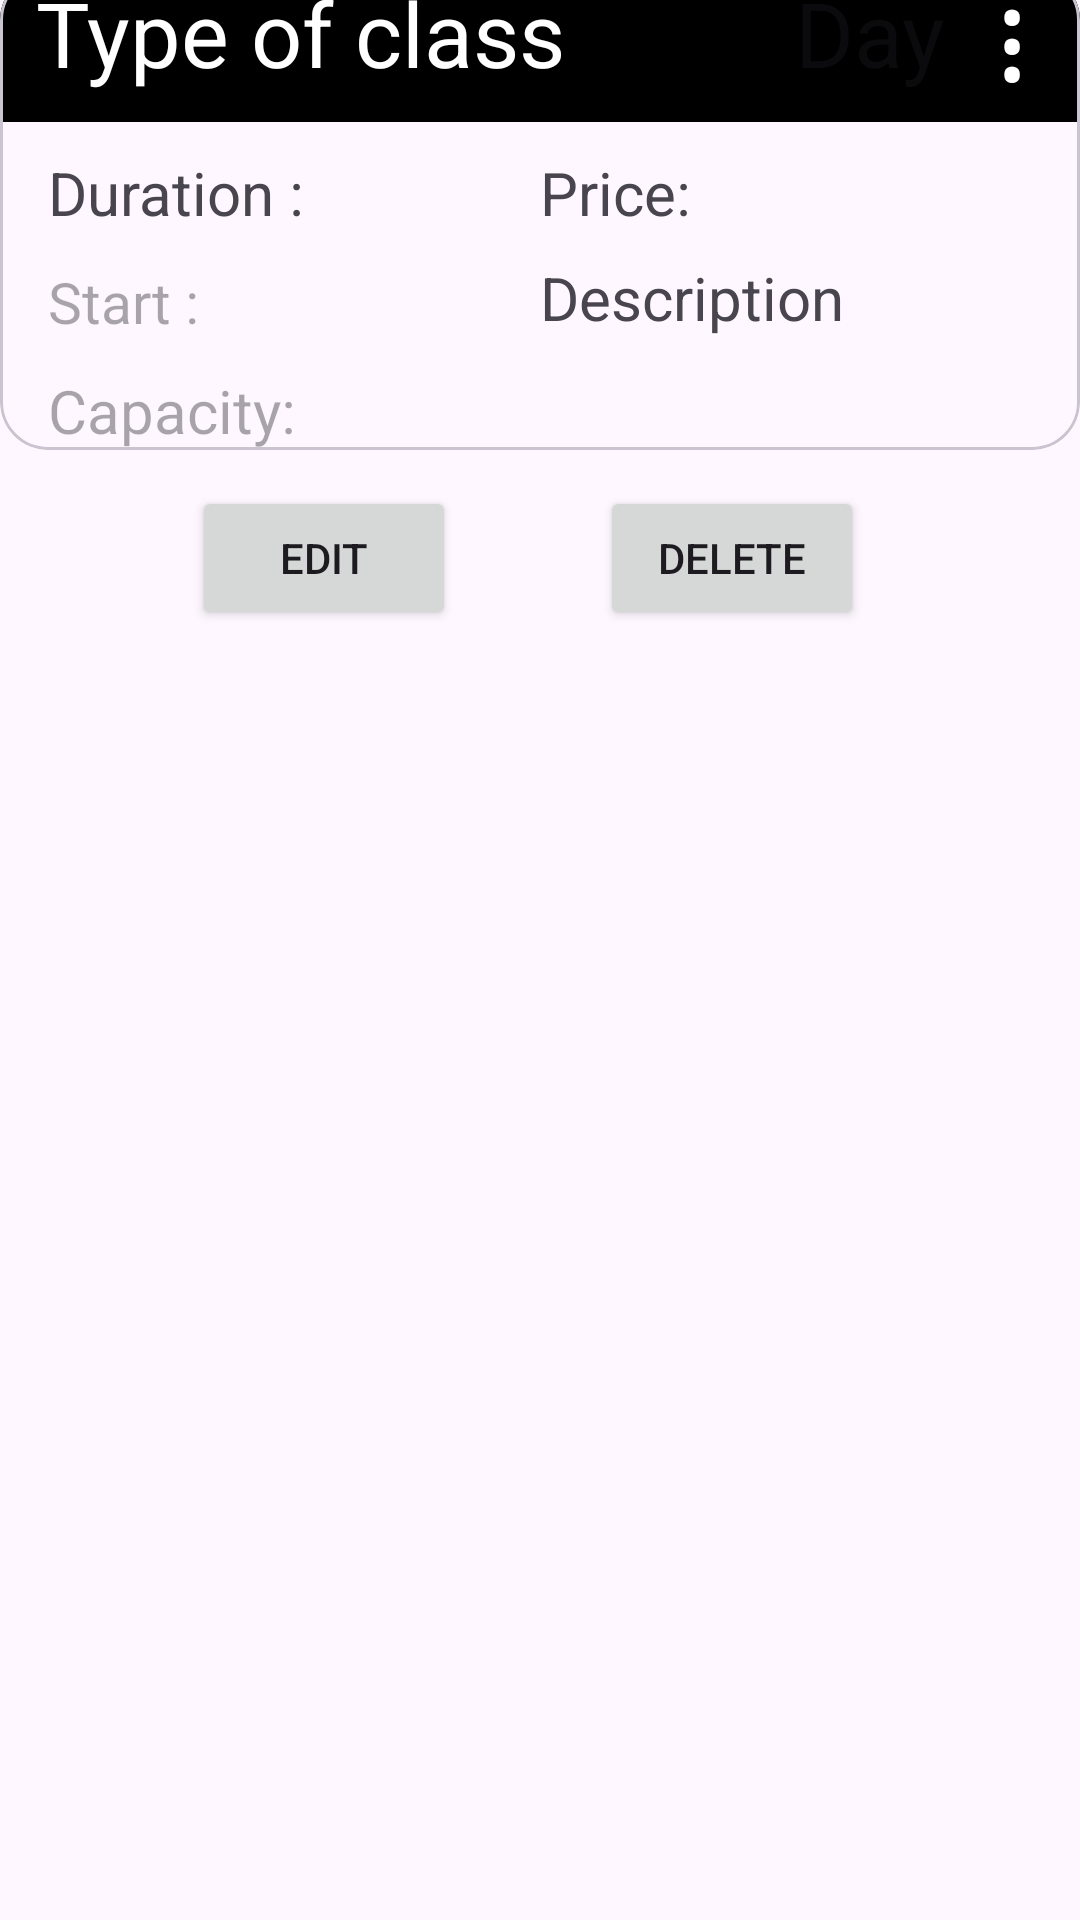

Layout XML and referenced resources for this Android screen:
<!-- AndroidManifest.xml: application theme Theme.CourseWork1 -->
<!-- res/layout/course_list.xml -->
<?xml version="1.0" encoding="utf-8"?>
<androidx.constraintlayout.widget.ConstraintLayout xmlns:android="http://schemas.android.com/apk/res/android"
    xmlns:app="http://schemas.android.com/apk/res-auto"
    xmlns:tools="http://schemas.android.com/tools"
    android:layout_width="match_parent"
    android:layout_height="wrap_content"
    tools:context=".MainActivity">

    <com.google.android.material.card.MaterialCardView
        android:id="@+id/materialCardView"
        android:layout_width="match_parent"
        android:layout_height="wrap_content"
        android:layout_marginTop="-500dp"
        app:cardCornerRadius="@dimen/_16sp"
        app:layout_constraintHorizontal_bias="0.0"
        app:layout_constraintBottom_toBottomOf="parent"
        app:layout_constraintLeft_toLeftOf="parent"
        app:layout_constraintRight_toRightOf="parent"
        app:layout_constraintTop_toTopOf="parent">

        <androidx.constraintlayout.widget.ConstraintLayout
            android:layout_width="match_parent"
            android:layout_height="wrap_content"
            app:layout_constraintBottom_toBottomOf="parent"
            app:layout_constraintEnd_toEndOf="parent"
            app:layout_constraintHorizontal_bias="0.0"
            app:layout_constraintStart_toStartOf="parent"
            app:layout_constraintTop_toTopOf="parent">

            <TextView
                android:id="@+id/txtClsName"
                android:layout_width="200dp"
                android:layout_height="50dp"
                android:autofillHints="no"
                android:background="@color/black"
                android:text="@string/type_of_class"
                android:textAlignment="center"
                android:textColor="@color/white"
                android:textSize="@dimen/_30sp"
                app:layout_constraintEnd_toEndOf="parent"
                app:layout_constraintHorizontal_bias="0.0"
                app:layout_constraintStart_toStartOf="parent"
                app:layout_constraintTop_toTopOf="parent"
                tools:ignore="LabelFor,TextSizeCheck" />

            <TextView
                android:id="@+id/txtDayOfTheWeek"
                android:layout_width="180dp"
                android:layout_height="50dp"
                android:autofillHints="no"
                android:background="@color/black"
                android:hint="@string/day"
                android:textAlignment="center"
                android:textColor="@color/white"
                android:textSize="@dimen/_30sp"
                app:layout_constraintEnd_toEndOf="parent"
                app:layout_constraintHorizontal_bias="0.0"
                app:layout_constraintStart_toEndOf="@+id/txtClsName"
                app:layout_constraintTop_toTopOf="parent" />

            <TextView
                android:id="@+id/txtViewOptions"
                android:layout_width="20dp"
                android:layout_height="50dp"
                android:layout_marginTop="-7dp"
                android:layout_marginEnd="8dp"
                android:text="@string/_8942"
                android:textAppearance="?android:textAppearanceLarge"
                android:textColor="@color/white"
                android:textSize="40sp"
                app:layout_constraintEnd_toEndOf="parent"
                app:layout_constraintTop_toTopOf="parent"
                tools:ignore="TextContrastCheck" />

            <TextView
                android:id="@+id/txtDur"
                android:layout_width="180dp"
                android:layout_height="wrap_content"
                android:layout_marginStart="16dp"
                android:layout_marginTop="10dp"
                android:text="@string/duration"
                android:textSize="@dimen/_20sp"
                app:layout_constraintStart_toStartOf="parent"
                app:layout_constraintTop_toBottomOf="@+id/txtClsName"
                tools:ignore="TextSizeCheck" />

            <TextView
                android:id="@+id/txtStartAt"
                android:layout_width="180dp"
                android:layout_height="wrap_content"
                android:layout_marginStart="16dp"
                android:layout_marginTop="10dp"
                android:hint="@string/start"
                android:textSize="19sp"
                app:layout_constraintStart_toStartOf="parent"
                app:layout_constraintTop_toBottomOf="@+id/txtDur"
                tools:ignore="TextContrastCheck" />


            <TextView
                android:id="@+id/txtCap"
                android:layout_width="180dp"
                android:layout_height="wrap_content"
                android:layout_marginStart="16dp"
                android:layout_marginTop="10dp"
                android:hint="@string/capacity"
                android:textSize="@dimen/_20sp"
                app:layout_constraintStart_toStartOf="parent"
                app:layout_constraintTop_toBottomOf="@+id/txtStartAt"
                tools:ignore="TextContrastCheck" />

            <TextView
                android:id="@+id/txtPricePCls"
                android:layout_width="120dp"
                android:layout_height="wrap_content"
                android:layout_marginTop="10dp"
                android:layout_marginRight="60dp"
                android:text="@string/price"
                android:textSize="@dimen/_20sp"
                app:layout_constraintRight_toRightOf="parent"
                app:layout_constraintTop_toBottomOf="@+id/txtDayOfTheWeek"
                tools:ignore="RtlHardcoded" />

            <TextView
                android:id="@+id/txtDes"
                android:layout_width="180dp"
                android:layout_height="wrap_content"
                android:layout_marginTop="8dp"
                android:text="@string/description"
                android:textSize="@dimen/_20sp"
                app:layout_constraintRight_toRightOf="parent"
                app:layout_constraintTop_toBottomOf="@+id/txtPricePCls" />

        </androidx.constraintlayout.widget.ConstraintLayout>

    </com.google.android.material.card.MaterialCardView>

    <Button
        android:id="@+id/btnDelete"
        android:layout_width="wrap_content"
        android:layout_height="wrap_content"
        android:layout_marginTop="12dp"
        android:layout_marginEnd="72dp"
        android:text="@string/delete"
        app:layout_constraintEnd_toEndOf="parent"
        app:layout_constraintTop_toBottomOf="@+id/materialCardView" />

    <Button
        android:id="@+id/btnEdit"
        android:layout_width="wrap_content"
        android:layout_height="wrap_content"
        android:layout_marginStart="64dp"
        android:layout_marginTop="12dp"
        android:text="@string/edit"
        app:layout_constraintStart_toStartOf="parent"
        app:layout_constraintTop_toBottomOf="@+id/materialCardView" />
</androidx.constraintlayout.widget.ConstraintLayout>
<!-- resources referenced by this layout -->
<resources>
  <color name="black">#FF000000</color>
  <color name="white">#FFFFFFFF</color>
  <dimen name="_16sp">16sp</dimen>
  <dimen name="_20sp">20sp</dimen>
  <dimen name="_30sp">30sp</dimen>
  <string name="_8942">⋮</string>
  <string name="capacity">Capacity:</string>
  <string name="day">Day</string>
  <string name="delete">Delete</string>
  <string name="description">Description</string>
  <string name="duration">Duration :</string>
  <string name="edit">Edit</string>
  <string name="price">Price:</string>
  <string name="start">Start :</string>
  <string name="type_of_class">Type of class</string>
  <style name="Theme.CourseWork1" parent="Base.Theme.CourseWork1" />
  <style name="Base.Theme.CourseWork1" parent="Theme.Material3.DayNight.NoActionBar">
          
          
      </style>
</resources>
